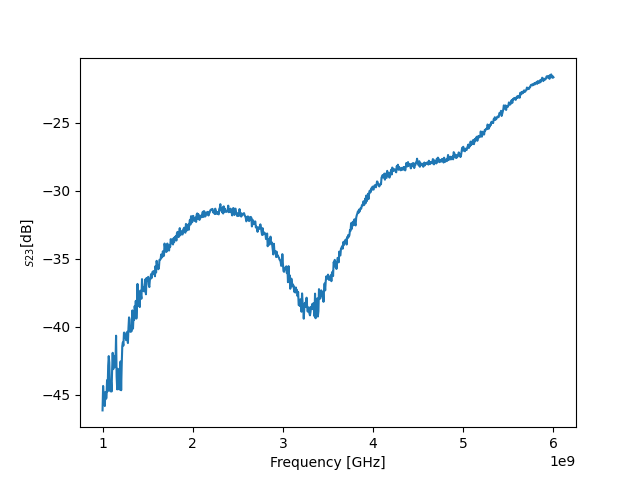

The file beside this chart, header and first rows:
! FILETYPE CSV
! VERSION 1.0, 1
! TIMESTAMP Wednesday, 14 September 2022 01:38:27
! TIMEZONE (GMT+08:00) Kuala Lumpur, Singapore
! NAME Keysight Technologies
! MODEL N9917A
! SERIAL MY53105078
! FIRMWARE_VERSION A.08.16
! GPS_LATITUDE
! GPS_LONGITUDE
! GPS_TIMESTAMP 0001-01-01 00:00:00Z
! GPS_SECS_SINCE_LAST_READ 0
! CHECKSUM 2025215968
! CORRECTION1 ON U
! DATA Freq, S12
! FREQ UNIT Hz
! DATA UNIT dB
BEGIN
1000000000, -46.16
1006250000, -44.36
1012500000, -45.13
1018750000, -45.23
1025000000, -45.84
1031250000, -44.81
1037500000, -45.31
1043750000, -45.24
1050000000, -43.94
1056250000, -44.76
1062500000, -42.87
1068750000, -42.17
1075000000, -42.65
1081250000, -44.27
1087500000, -44.76
1093750000, -44.08
1100000000, -44.77
1106250000, -43.14
1112500000, -41.93
1118750000, -43.13
1125000000, -42.72
1131250000, -42.15
1137500000, -42.99
1143750000, -42.58
1150000000, -40.67
1156250000, -43.66
1162500000, -44.62
1168750000, -43.1
1175000000, -43.96
1181250000, -44.07
1187500000, -44.63
1193750000, -43.11
1200000000, -42.56
1206250000, -44.68
1212500000, -42.83
1218750000, -41.44
1225000000, -41.17
1231250000, -41.4
1237500000, -40.44
1243750000, -40.45
1250000000, -40.55
1256250000, -40.84
1262500000, -41
... 759 more rows
